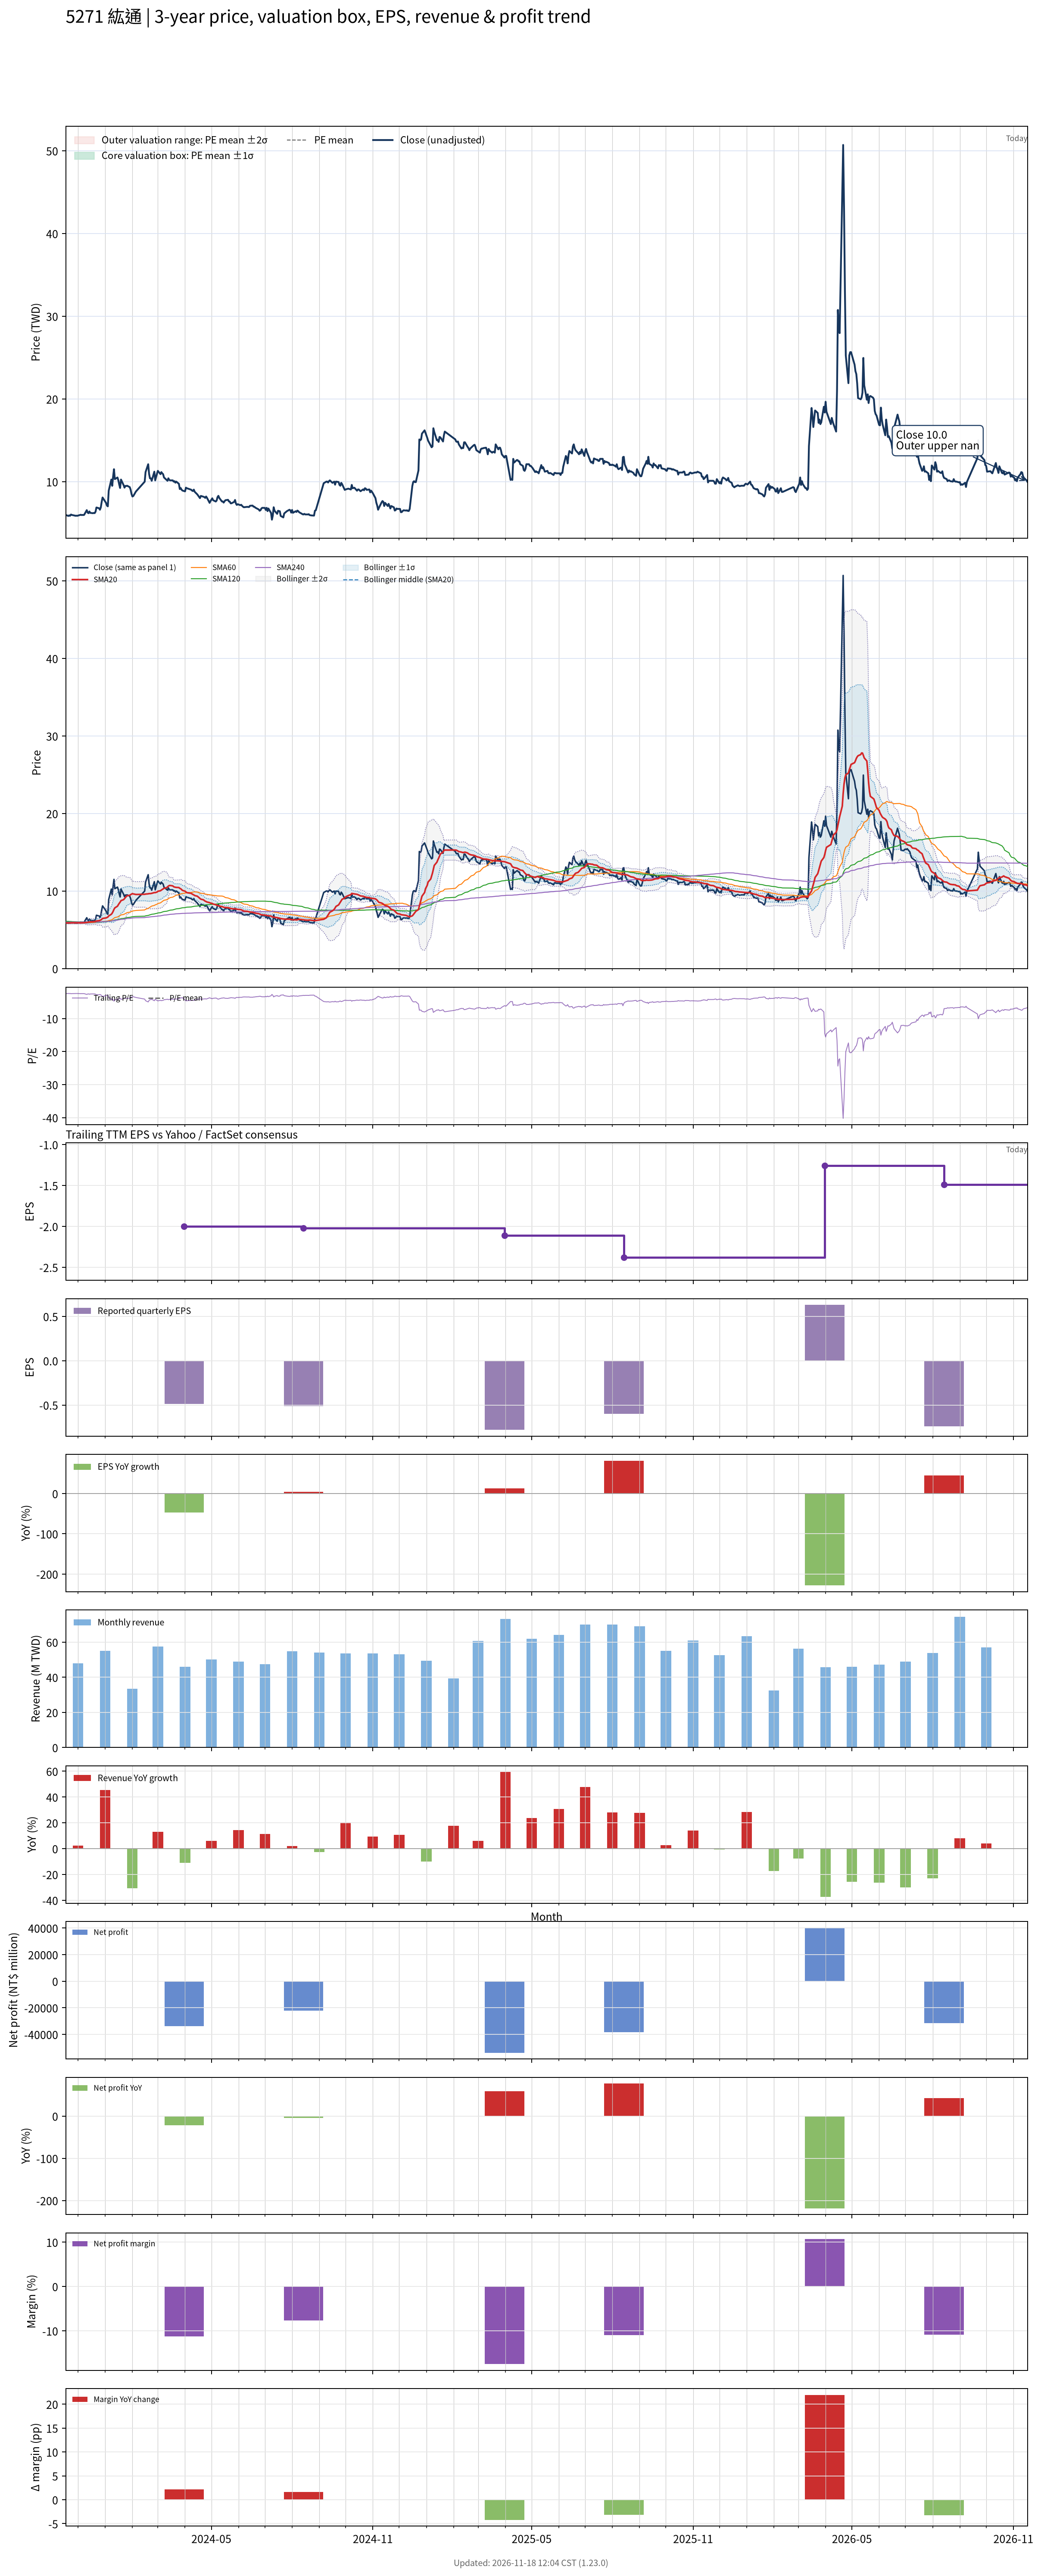

Values plotted in this chart, from the file beside it:
# chart-version: skill-stock-dynamic-val…
date, close, available_date, period_end, eps, ttm_eps, pe, pe_mean, pe_std, price_m2, price_m1, price_mean, price_p1, price_p2, forward_eps, forward_pe, forward_pe_mean, forward_pe_std, forward_price_m2, forward_price_m1, forward_price_mean, forward_price_p1, forward_price_p2, sma20
2023-11-17, 5.97, 2023-08-14, 2023-06-30, -0.33, -2.43, -2.457, , , , , , , , , , , , , , , , , 5.878
2023-11-20, 5.85, 2023-08-14, 2023-06-30, -0.33, -2.43, -2.407, , , , , , , , , , , , , , , , , 5.877
2023-11-21, 5.92, 2023-08-14, 2023-06-30, -0.33, -2.43, -2.436, , , , , , , , , , , , , , , , , 5.879
2023-11-22, 5.87, 2023-08-14, 2023-06-30, -0.33, -2.43, -2.416, , , , , , , , , , , , , , , , , 5.879
2023-11-23, 6.02, 2023-08-14, 2023-06-30, -0.33, -2.43, -2.477, , , , , , , , , , , , , , , , , 5.889
2023-11-24, 5.97, 2023-08-14, 2023-06-30, -0.33, -2.43, -2.457, , , , , , , , , , , , , , , , , 5.895
2023-11-27, 5.9, 2023-08-14, 2023-06-30, -0.33, -2.43, -2.428, , , , , , , , , , , , , , , , , 5.895
2023-11-28, 5.87, 2023-08-14, 2023-06-30, -0.33, -2.43, -2.416, , , , , , , , , , , , , , , , , 5.894
2023-11-29, 5.88, 2023-08-14, 2023-06-30, -0.33, -2.43, -2.42, , , , , , , , , , , , , , , , , 5.896
2023-11-30, 5.87, 2023-08-14, 2023-06-30, -0.33, -2.43, -2.416, , , , , , , , , , , , , , , , , 5.892
2023-12-01, 5.89, 2023-08-14, 2023-06-30, -0.33, -2.43, -2.424, , , , , , , , , , , , , , , , , 5.891
2023-12-04, 5.99, 2023-08-14, 2023-06-30, -0.33, -2.43, -2.465, , , , , , , , , , , , , , , , , 5.891
2023-12-05, 5.96, 2023-08-14, 2023-06-30, -0.33, -2.43, -2.453, , , , , , , , , , , , , , , , , 5.893
2023-12-06, 5.97, 2023-08-14, 2023-06-30, -0.33, -2.43, -2.457, , , , , , , , , , , , , , , , , 5.902
2023-12-07, 5.96, 2023-08-14, 2023-06-30, -0.33, -2.43, -2.453, , , , , , , , , , , , , , , , , 5.901
2023-12-08, 5.98, 2023-08-14, 2023-06-30, -0.33, -2.43, -2.461, , , , , , , , , , , , , , , , , 5.907
2023-12-11, 6.55, 2023-08-14, 2023-06-30, -0.33, -2.43, -2.695, , , , , , , , , , , , , , , , , 5.944
2023-12-12, 6.25, 2023-08-14, 2023-06-30, -0.33, -2.43, -2.572, , , , , , , , , , , , , , , , , 5.965
2023-12-13, 6.18, 2023-08-14, 2023-06-30, -0.33, -2.43, -2.543, , , , , , , , , , , , , , , , , 5.983
2023-12-14, 6.39, 2023-08-14, 2023-06-30, -0.33, -2.43, -2.63, , , , , , , , , , , , , , , , , 6.012
2023-12-15, 6.22, 2023-08-14, 2023-06-30, -0.33, -2.43, -2.56, , , , , , , , , , , , , , , , , 6.024
2023-12-18, 6.18, 2023-08-14, 2023-06-30, -0.33, -2.43, -2.543, , , , , , , , , , , , , , , , , 6.041
2023-12-19, 6.21, 2023-08-14, 2023-06-30, -0.33, -2.43, -2.556, , , , , , , , , , , , , , , , , 6.056
2023-12-20, 6.19, 2023-08-14, 2023-06-30, -0.33, -2.43, -2.547, , , , , , , , , , , , , , , , , 6.072
2023-12-21, 6.36, 2023-08-14, 2023-06-30, -0.33, -2.43, -2.617, , , , , , , , , , , , , , , , , 6.088
2023-12-22, 6.87, 2023-08-14, 2023-06-30, -0.33, -2.43, -2.827, , , , , , , , , , , , , , , , , 6.133
2023-12-25, 6.78, 2023-08-14, 2023-06-30, -0.33, -2.43, -2.79, , , , , , , , , , , , , , , , , 6.178
2023-12-26, 6.6, 2023-08-14, 2023-06-30, -0.33, -2.43, -2.716, , , , , , , , , , , , , , , , , 6.214
2023-12-27, 6.88, 2023-08-14, 2023-06-30, -0.33, -2.43, -2.831, , , , , , , , , , , , , , , , , 6.264
2023-12-28, 7.55, 2023-08-14, 2023-06-30, -0.33, -2.43, -3.107, , , , , , , , , , , , , , , , , 6.348
2023-12-29, 8.08, 2023-08-14, 2023-06-30, -0.33, -2.43, -3.325, , , , , , , , , , , , , , , , , 6.457
2024-01-02, 7.42, 2023-08-14, 2023-06-30, -0.33, -2.43, -3.053, , , , , , , , , , , , , , , , , 6.529
2024-01-03, 7.1, 2023-08-14, 2023-06-30, -0.33, -2.43, -2.922, , , , , , , , , , , , , , , , , 6.586
2024-01-04, 7.01, 2023-08-14, 2023-06-30, -0.33, -2.43, -2.885, , , , , , , , , , , , , , , , , 6.638
2024-01-05, 8.9, 2023-08-14, 2023-06-30, -0.33, -2.43, -3.663, , , , , , , , , , , , , , , , , 6.785
2024-01-08, 10.25, 2023-08-14, 2023-06-30, -0.33, -2.43, -4.218, , , , , , , , , , , , , , , , , 6.998
2024-01-09, 9.49, 2023-08-14, 2023-06-30, -0.33, -2.43, -3.905, , , , , , , , , , , , , , , , , 7.146
2024-01-10, 10.6, 2023-08-14, 2023-06-30, -0.33, -2.43, -4.362, , , , , , , , , , , , , , , , , 7.363
2024-01-11, 11.5, 2023-08-14, 2023-06-30, -0.33, -2.43, -4.733, , , , , , , , , , , , , , , , , 7.629
2024-01-12, 10.3, 2023-08-14, 2023-06-30, -0.33, -2.43, -4.239, , , , , , , , , , , , , , , , , 7.824
2024-01-15, 10.5, 2023-08-14, 2023-06-30, -0.33, -2.43, -4.321, , , , , , , , , , , , , , , , , 8.039
2024-01-16, 10.15, 2023-08-14, 2023-06-30, -0.33, -2.43, -4.177, , , , , , , , , , , , , , , , , 8.237
2024-01-17, 9.64, 2023-08-14, 2023-06-30, -0.33, -2.43, -3.967, , , , , , , , , , , , , , , , , 8.409
2024-01-18, 9.23, 2023-08-14, 2023-06-30, -0.33, -2.43, -3.798, , , , , , , , , , , , , , , , , 8.56
2024-01-19, 10.25, 2023-08-14, 2023-06-30, -0.33, -2.43, -4.218, , , , , , , , , , , , , , , , , 8.755
2024-01-22, 9.57, 2023-08-14, 2023-06-30, -0.33, -2.43, -3.938, , , , , , , , , , , , , , , , , 8.89
2024-01-23, 9.27, 2023-08-14, 2023-06-30, -0.33, -2.43, -3.815, , , , , , , , , , , , , , , , , 9.014
2024-01-24, 9.48, 2023-08-14, 2023-06-30, -0.33, -2.43, -3.901, , , , , , , , , , , , , , , , , 9.159
2024-01-25, 9.47, 2023-08-14, 2023-06-30, -0.33, -2.43, -3.897, , , , , , , , , , , , , , , , , 9.288
2024-01-26, 9.5, 2023-08-14, 2023-06-30, -0.33, -2.43, -3.909, , , , , , , , , , , , , , , , , 9.386
2024-01-29, 9.33, 2023-08-14, 2023-06-30, -0.33, -2.43, -3.84, , , , , , , , , , , , , , , , , 9.448
2024-01-30, 9.02, 2023-08-14, 2023-06-30, -0.33, -2.43, -3.712, , , , , , , , , , , , , , , , , 9.528
2024-01-31, 8.5, 2023-08-14, 2023-06-30, -0.33, -2.43, -3.498, , , , , , , , , , , , , , , , , 9.598
2024-02-01, 8.2, 2023-08-14, 2023-06-30, -0.33, -2.43, -3.374, , , , , , , , , , , , , , , , , 9.658
2024-02-02, 8.25, 2023-08-14, 2023-06-30, -0.33, -2.43, -3.395, , , , , , , , , , , , , , , , , 9.625
2024-02-05, 8.8, 2023-08-14, 2023-06-30, -0.33, -2.43, -3.621, , , , , , , , , , , , , , , , , 9.553
2024-02-15, 9.99, 2023-08-14, 2023-06-30, -0.33, -2.43, -4.111, , , , , , , , , , , , , , , , , 9.578
2024-02-16, 11.15, 2023-08-14, 2023-06-30, -0.33, -2.43, -4.588, , , , , , , , , , , , , , , , , 9.605
2024-02-19, 12.1, 2023-08-14, 2023-06-30, -0.33, -2.43, -4.979, , , , , , , , , , , , , , , , , 9.635
... 654 more rows
